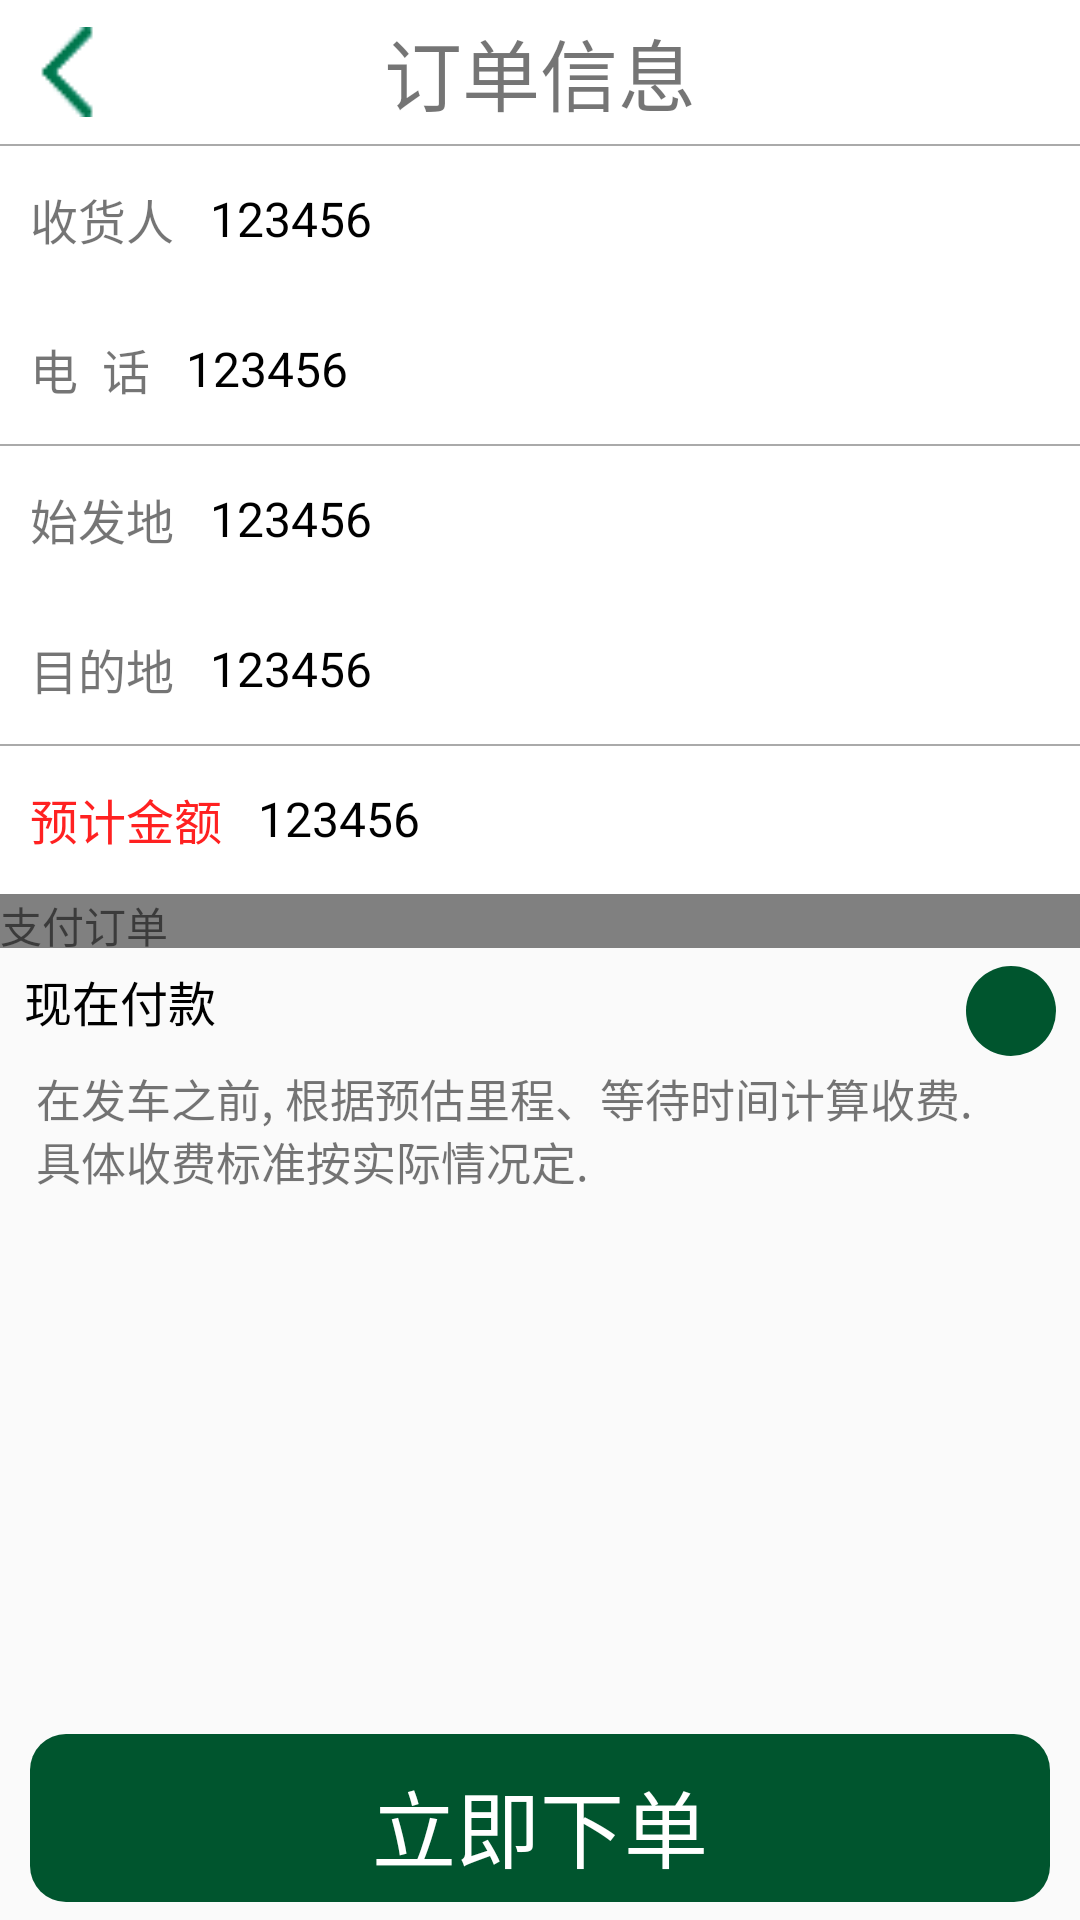

Layout XML and referenced resources for this Android screen:
<!-- AndroidManifest.xml: application theme AppTheme -->
<!-- res/layout/activity_order.xml -->
<?xml version="1.0" encoding="utf-8"?>
<RelativeLayout xmlns:android="http://schemas.android.com/apk/res/android"
    android:layout_width="match_parent"
    android:layout_height="match_parent"
    android:orientation="vertical">

    <RelativeLayout
        android:id="@+id/order_title"
        android:layout_width="match_parent"
        android:layout_height="48dp"
        android:background="@android:color/white">

        <ImageView
            android:id="@+id/order_return"
            android:layout_width="30dp"
            android:layout_height="30dp"
            android:layout_centerVertical="true"
            android:layout_marginLeft="8dp"
            android:src="@mipmap/arro_left_blue"
            android:textColor="@color/app_green" />

        <TextView
            android:id="@+id/order_linear_text"
            android:layout_width="wrap_content"
            android:layout_height="wrap_content"
            android:layout_centerInParent="true"
            android:text="订单信息"
            android:textSize="26sp" />


    </RelativeLayout>

    <RelativeLayout
        android:id="@+id/take_start"
        android:layout_width="match_parent"
        android:layout_height="50dp"
        android:layout_below="@id/order_title"
        android:background="#ffffff">

        <View
            android:layout_width="match_parent"
            android:layout_height="0.5dp"
            android:background="@android:color/darker_gray" />

        <TextView
            android:id="@+id/msg_name"
            android:layout_width="wrap_content"
            android:layout_height="wrap_content"
            android:layout_centerVertical="true"
            android:layout_gravity="center_vertical"
            android:layout_marginLeft="10dp"
            android:text="收货人"
            android:textSize="@dimen/order_ts" />

        <TextView
            android:id="@+id/order_name"
            android:layout_width="wrap_content"
            android:layout_height="wrap_content"
            android:layout_centerVertical="true"
            android:layout_marginLeft="12dp"
            android:layout_toRightOf="@id/msg_name"
            android:paddingRight="3dp"
            android:text="123456"
            android:textColor="@android:color/black"
            android:textSize="@dimen/order_ts" />
    </RelativeLayout>

    <RelativeLayout
        android:id="@+id/rl_phone"
        android:layout_width="match_parent"
        android:layout_height="50dp"
        android:layout_below="@id/take_start"
        android:background="#ffffff">

        <TextView
            android:id="@+id/left_phone"
            android:layout_width="wrap_content"
            android:layout_height="wrap_content"
            android:layout_centerVertical="true"
            android:layout_gravity="center_vertical"
            android:layout_marginLeft="10dp"
            android:text="电  话"
            android:textSize="@dimen/order_ts" />

        <TextView
            android:id="@+id/order_phone"
            android:layout_width="wrap_content"
            android:layout_height="wrap_content"
            android:layout_centerVertical="true"
            android:layout_marginLeft="12dp"
            android:layout_toRightOf="@id/left_phone"
            android:paddingRight="3dp"
            android:text="123456"
            android:textColor="@android:color/black"
            android:textSize="@dimen/order_ts" />
    </RelativeLayout>

    <RelativeLayout
        android:id="@+id/rl_start"
        android:layout_width="match_parent"
        android:layout_height="50dp"
        android:layout_below="@id/rl_phone"
        android:background="#ffffff">

        <View
            android:layout_width="match_parent"
            android:layout_height="0.5dp"
            android:background="@android:color/darker_gray" />

        <TextView
            android:id="@+id/left_start"
            android:layout_width="wrap_content"
            android:layout_height="wrap_content"
            android:layout_centerVertical="true"
            android:layout_gravity="center_vertical"
            android:layout_marginLeft="10dp"
            android:text="始发地"
            android:textSize="@dimen/order_ts" />

        <TextView
            android:id="@+id/order_start"
            android:layout_width="wrap_content"
            android:layout_height="wrap_content"
            android:layout_centerVertical="true"
            android:layout_marginLeft="12dp"
            android:layout_toRightOf="@id/left_start"
            android:paddingRight="3dp"
            android:text="123456"
            android:textColor="@android:color/black"
            android:textSize="@dimen/order_ts" />
    </RelativeLayout>

    <RelativeLayout
        android:id="@+id/rl_end"
        android:layout_width="match_parent"
        android:layout_height="50dp"
        android:layout_below="@id/rl_start"
        android:background="#ffffff">

        <TextView
            android:id="@+id/left_end"
            android:layout_width="wrap_content"
            android:layout_height="wrap_content"
            android:layout_centerVertical="true"
            android:layout_gravity="center_vertical"
            android:layout_marginLeft="10dp"
            android:text="目的地"
            android:textSize="@dimen/order_ts" />

        <TextView
            android:id="@+id/order_end"
            android:layout_width="wrap_content"
            android:layout_height="wrap_content"
            android:layout_centerVertical="true"
            android:layout_marginLeft="12dp"
            android:layout_toRightOf="@id/left_end"
            android:paddingRight="3dp"
            android:text="123456"
            android:textColor="@android:color/black"
            android:textSize="@dimen/order_ts" />
    </RelativeLayout>

    <RelativeLayout
        android:id="@+id/rl_price"
        android:layout_width="match_parent"
        android:layout_height="50dp"
        android:layout_below="@id/rl_end"
        android:background="#ffffff">

        <View
            android:layout_width="match_parent"
            android:layout_height="0.5dp"
            android:background="@android:color/darker_gray" />

        <TextView
            android:id="@+id/left_price"
            android:layout_width="wrap_content"
            android:layout_height="wrap_content"
            android:layout_centerVertical="true"
            android:layout_gravity="center_vertical"
            android:layout_marginLeft="10dp"
            android:text="预计金额"
            android:textColor="#ff2121"
            android:textSize="@dimen/order_ts" />

        <TextView
            android:id="@+id/order_msg_price"
            android:layout_width="wrap_content"
            android:layout_height="wrap_content"
            android:layout_centerVertical="true"
            android:layout_marginLeft="12dp"
            android:layout_toRightOf="@id/left_price"
            android:paddingRight="3dp"
            android:text="123456"
            android:textColor="@android:color/black"
            android:textSize="@dimen/order_ts" />

    </RelativeLayout>

    <TextView
        android:id="@+id/order_pay_view"
        android:layout_width="match_parent"
        android:layout_height="18dp"
        android:layout_below="@id/rl_price"
        android:background="#808080"
        android:gravity="center_vertical"
        android:text="支付订单" />

    <RelativeLayout
        android:layout_width="match_parent"
        android:layout_height="100dp"
        android:layout_below="@id/order_pay_view">

        <TextView
            android:layout_width="wrap_content"
            android:layout_height="wrap_content"
            android:layout_marginLeft="8dp"
            android:layout_marginTop="6dp"
            android:text="现在付款"
            android:textColor="@android:color/black"
            android:textSize="16sp" />

        <TextView
            android:layout_width="wrap_content"
            android:layout_height="wrap_content"
            android:layout_centerVertical="true"
            android:layout_marginLeft="12dp"
            android:text="@string/order_warning"
            android:textSize="15sp" />

        <TextView
            android:id="@+id/order_warn"
            android:layout_width="wrap_content"
            android:layout_height="wrap_content"
            android:layout_alignParentBottom="true"
            android:layout_marginBottom="18dp"
            android:layout_marginLeft="12dp"
            android:text="@string/order_warn"
            android:textSize="15sp" />

        <ImageView
            android:layout_width="30dp"
            android:layout_height="30dp"
            android:layout_alignParentRight="true"
            android:layout_marginRight="8dp"
            android:layout_marginTop="6dp"
            android:background="@drawable/normal_circle"
            android:src="@mipmap/dh" />

    </RelativeLayout>

    <TextView
        android:id="@+id/order_pay"
        android:layout_width="match_parent"
        android:layout_height="56dp"
        android:layout_alignParentBottom="true"
        android:layout_marginBottom="6dp"
        android:layout_marginLeft="10dp"
        android:layout_marginRight="10dp"
        android:background="@drawable/button_radius"
        android:gravity="center"
        android:text="立即下单"
        android:textColor="@android:color/white"
        android:textSize="28sp" />
</RelativeLayout>
<!-- resources referenced by this layout -->
<resources>
  <color name="app_green">#00552e</color>
  <dimen name="order_ts">16sp</dimen>
  <!-- drawable button_radius (drawable) -->
  <?xml version="1.0" encoding="utf-8"?>
  <shape xmlns:android="http://schemas.android.com/apk/res/android">
  
      
      <solid android:color="#00552e" />
      
      
      <corners android:radius="12dip" />
  
      
      <padding android:bottom="10dp" android:left="10dp" android:right="10dp" android:top="10dp" />
  </shape>
  <!-- drawable normal_circle (drawable) -->
  <?xml version="1.0" encoding="utf-8"?>
  <shape xmlns:android="http://schemas.android.com/apk/res/android"
      android:shape="oval"
      android:useLevel="false">
  
      <solid android:color="@color/app_green" />
  
      <size
          android:width="30dp"
          android:height="30dp" />
  </shape>
  <!-- mipmap arro_left_blue: png bitmap (mipmap-xxhdpi, 15806 bytes) -->
  <string name="order_warn">具体收费标准按实际情况定.</string>
  <string name="order_warning">在发车之前, 根据预估里程、等待时间计算收费.</string>
  <style name="AppTheme" parent="Theme.AppCompat.Light.DarkActionBar">
          
          <item name="colorPrimary">@color/colorPrimary</item>
          <item name="colorPrimaryDark">@color/colorPrimaryDark</item>
          <item name="colorAccent">@color/colorAccent</item>
      </style>
  <color name="colorPrimary">#3F51B5</color>
  <color name="colorPrimaryDark">#303F9F</color>
  <color name="colorAccent">#FF4081</color>
</resources>
